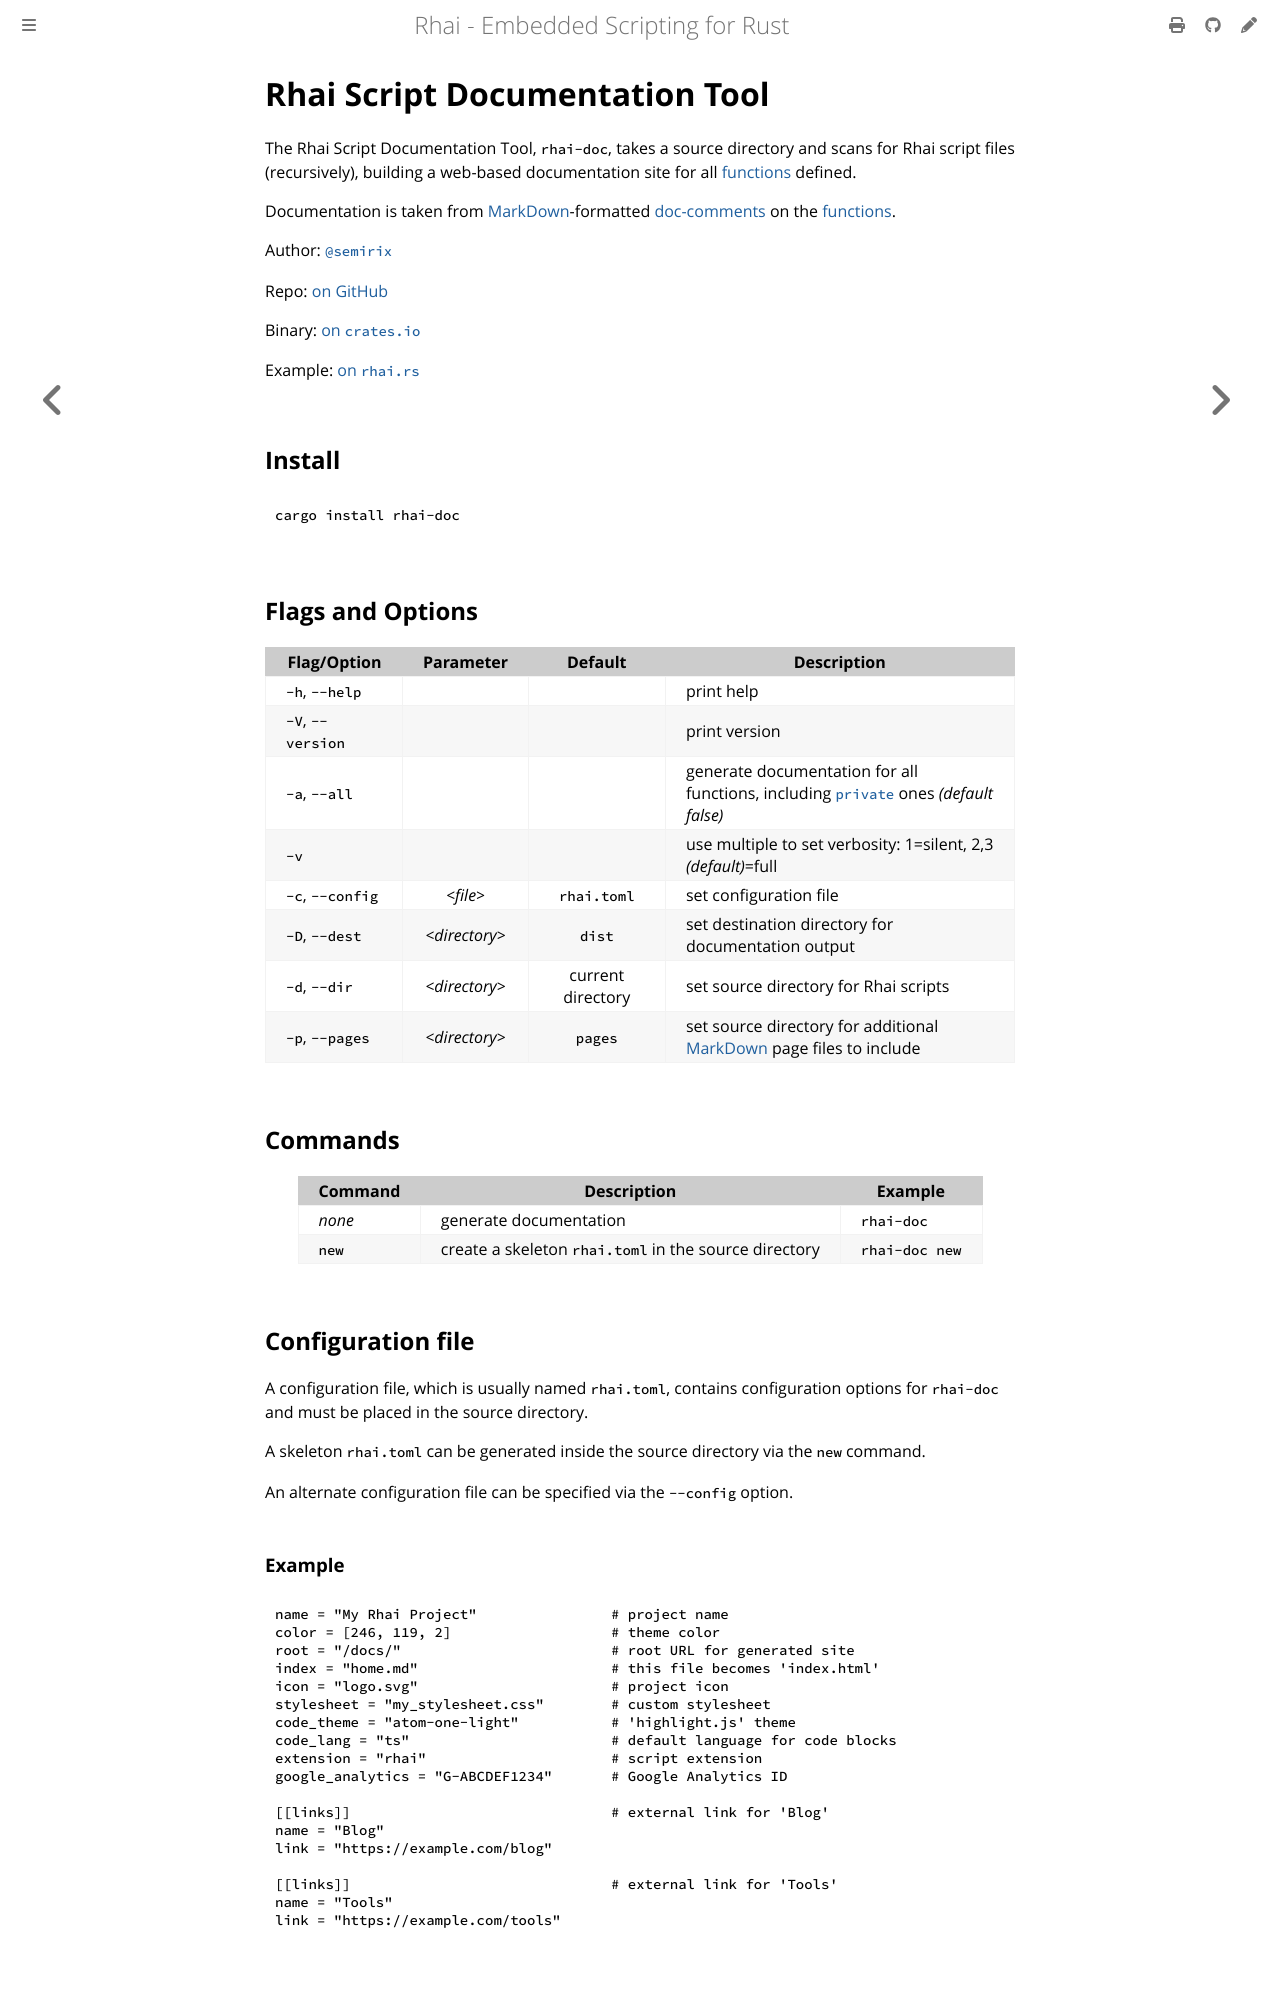

repository: rhaiscript/book · page: tools/rhai-doc.html · generator: mdbook

Rhai Script Documentation Tool
==============================

{{#include ../links.md}}


The Rhai Script Documentation Tool, `rhai-doc`, takes a source directory and scans for
Rhai script files (recursively), building a web-based documentation site for all [functions] defined.

Documentation is taken from [MarkDown]-formatted [doc-comments] on the [functions].


Author: [`@semirix`](https://github.com/semirix)

Repo: [on GitHub](https://github.com/rhaiscript/rhai-doc)

Binary: [on `crates.io`](https://crates.io/crates/rhai-doc)

Example: [on `rhai.rs`](https://rhai.rs/rhai-doc)


Install
-------

```sh
cargo install rhai-doc
```


Flags and Options
-----------------

| Flag/Option       |    Parameter    |      Default      | Description                                                                            |
| ----------------- | :-------------: | :---------------: | -------------------------------------------------------------------------------------- |
| `-h`, `--help`    |                 |                   | print help                                                                             |
| `-V`, `--version` |                 |                   | print version                                                                          |
| `-a`, `--all`     |                 |                   | generate documentation for all functions, including [`private`] ones _(default false)_ |
| `-v`              |                 |                   | use multiple to set verbosity: 1=silent, 2,3 _(default)_=full                          |
| `-c`, `--config`  |   _\<file\>_    |    `rhai.toml`    | set configuration file                                                                 |
| `-D`, `--dest`    | _\<directory\>_ |      `dist`       | set destination directory for documentation output                                     |
| `-d`, `--dir`     | _\<directory\>_ | current directory | set source directory for Rhai scripts                                                  |
| `-p`, `--pages`   | _\<directory\>_ |      `pages`      | set source directory for additional [MarkDown] page files to include                   |


Commands
--------

| Command | Description                                           | Example        |
| ------- | ----------------------------------------------------- | -------------- |
| _none_  | generate documentation                                | `rhai-doc`     |
| `new`   | create a skeleton `rhai.toml` in the source directory | `rhai-doc new` |


Configuration file
------------------

A configuration file, which is usually named `rhai.toml`, contains configuration options for
`rhai-doc` and must be placed in the source directory.

A skeleton `rhai.toml` can be generated inside the source directory via the `new` command.

An alternate configuration file can be specified via the `--config` option.

### Example

```toml
name = "My Rhai Project"                # project name
color = [246, 119, 2]                   # theme color
root = "/docs/"                         # root URL for generated site
index = "home.md"                       # this file becomes 'index.html'
icon = "logo.svg"                       # project icon
stylesheet = "my_stylesheet.css"        # custom stylesheet
code_theme = "atom-one-light"           # 'highlight.js' theme
code_lang = "ts"                        # default language for code blocks
extension = "rhai"                      # script extension
google_analytics = "G-ABCDEF1234"       # Google Analytics ID

[[links]]                               # external link for 'Blog'
name = "Blog"
link = "https://example.com/blog"

[[links]]                               # external link for 'Tools'
name = "Tools"
link = "https://example.com/tools"
```
